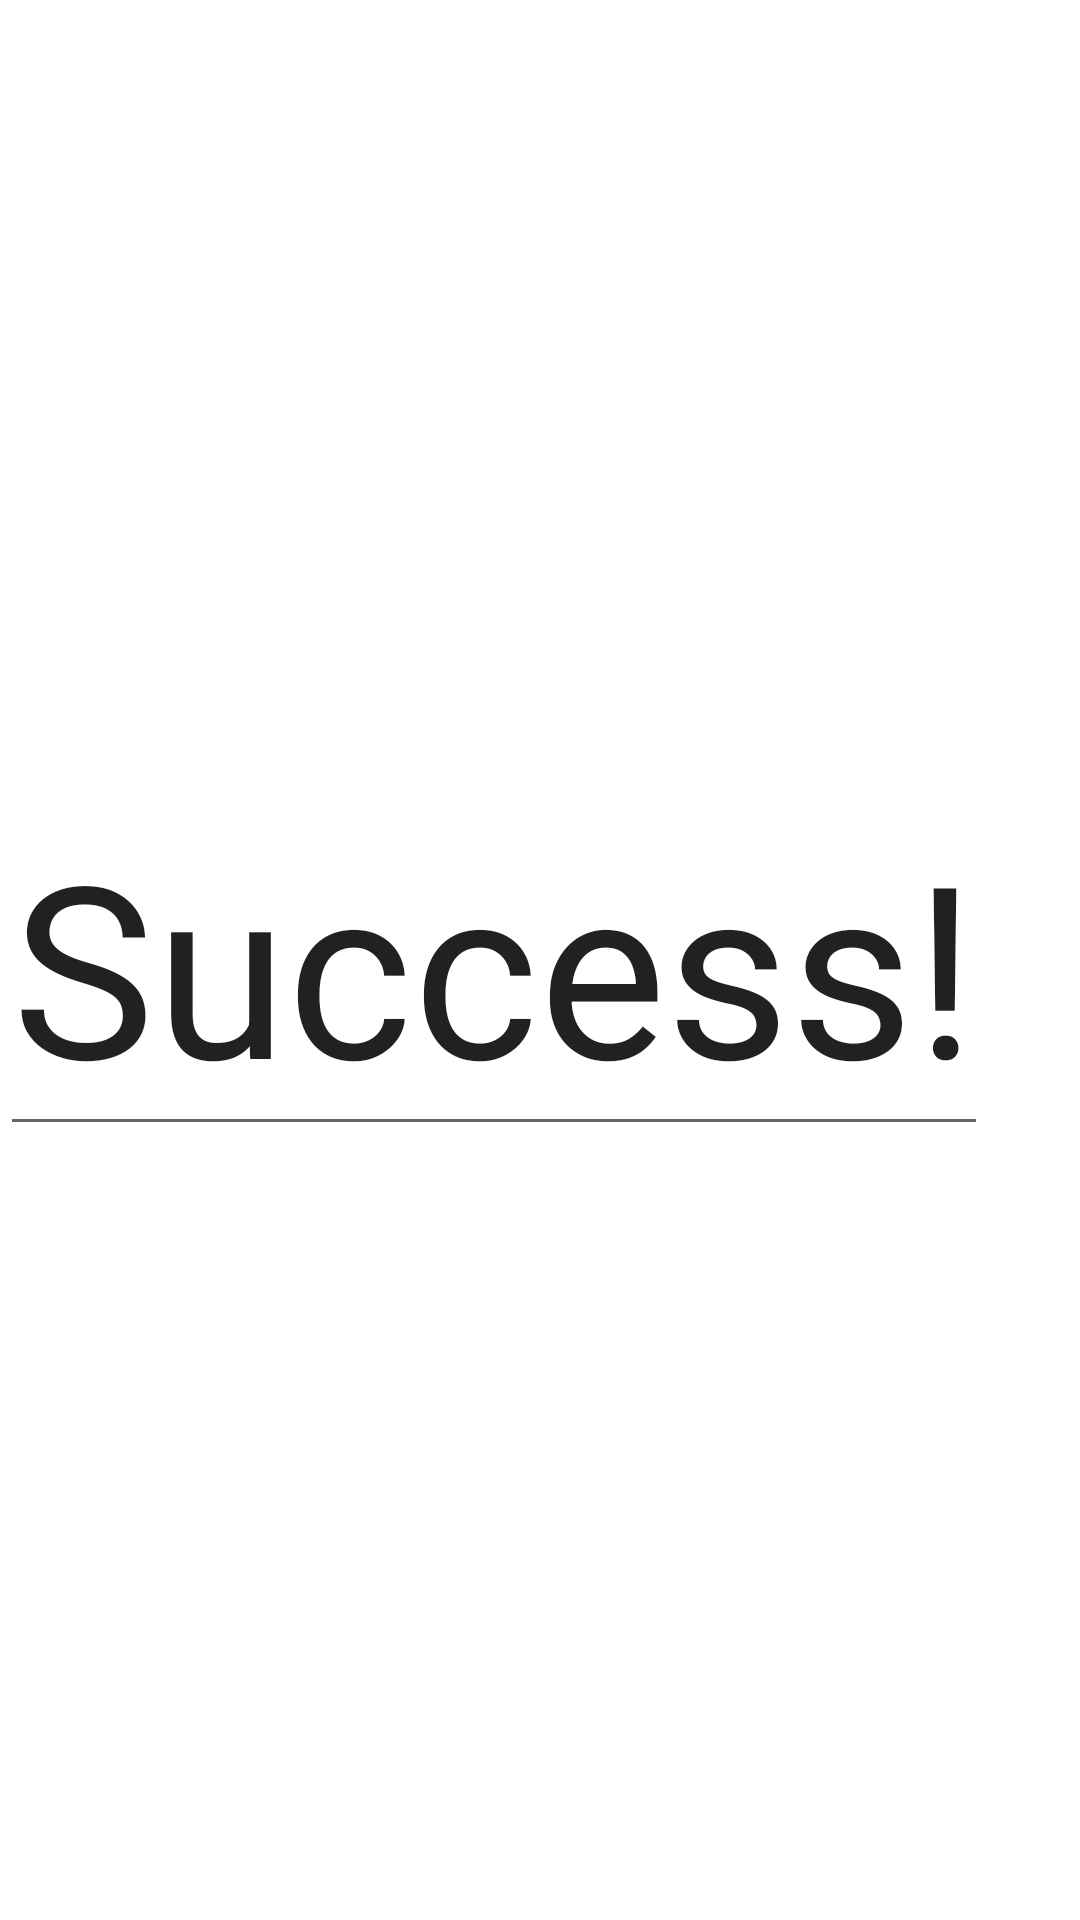

Android layout source for this screen:
<!-- AndroidManifest.xml: application theme Theme.Davaleba_5 -->
<!-- res/layout/activity_success.xml -->
<?xml version="1.0" encoding="utf-8"?>
<androidx.constraintlayout.widget.ConstraintLayout xmlns:android="http://schemas.android.com/apk/res/android"
    xmlns:app="http://schemas.android.com/apk/res-auto"
    xmlns:tools="http://schemas.android.com/tools"
    android:layout_width="match_parent"
    android:layout_height="match_parent"
    tools:context=".Success"
    android:backgroundTint="@color/teal_700">

    <LinearLayout
        android:layout_width="match_parent"
        android:layout_height="wrap_content"
        android:orientation="horizontal"
        app:layout_constraintBottom_toBottomOf="parent"
        app:layout_constraintTop_toTopOf="parent">

        <EditText
            android:layout_width="wrap_content"
            android:layout_height="wrap_content"
            android:text="Success!"
            android:textSize="80sp"/>

    </LinearLayout>
</androidx.constraintlayout.widget.ConstraintLayout>
<!-- resources referenced by this layout -->
<resources>
  <style name="Theme.Davaleba_5" parent="Theme.MaterialComponents.DayNight.DarkActionBar">
          
          <item name="colorPrimary">@color/purple_500</item>
          <item name="colorPrimaryVariant">@color/purple_700</item>
          <item name="colorOnPrimary">@color/white</item>
          
          <item name="colorSecondary">@color/teal_200</item>
          <item name="colorSecondaryVariant">@color/teal_700</item>
          <item name="colorOnSecondary">@color/black</item>
          
          <item name="android:statusBarColor" tools:targetApi="l">?attr/colorPrimaryVariant</item>
          
      </style>
  <!-- not gathered from this repository: default colours our renderer supplied (Android Studio template values) -->
  <color name="purple_500">#FF6200EE</color>
  <color name="purple_700">#FF3700B3</color>
  <color name="teal_200">#FF03DAC5</color>
  <color name="teal_700">#FF018786</color>
  <color name="black">#FF000000</color>
  <color name="white">#FFFFFFFF</color>
</resources>
